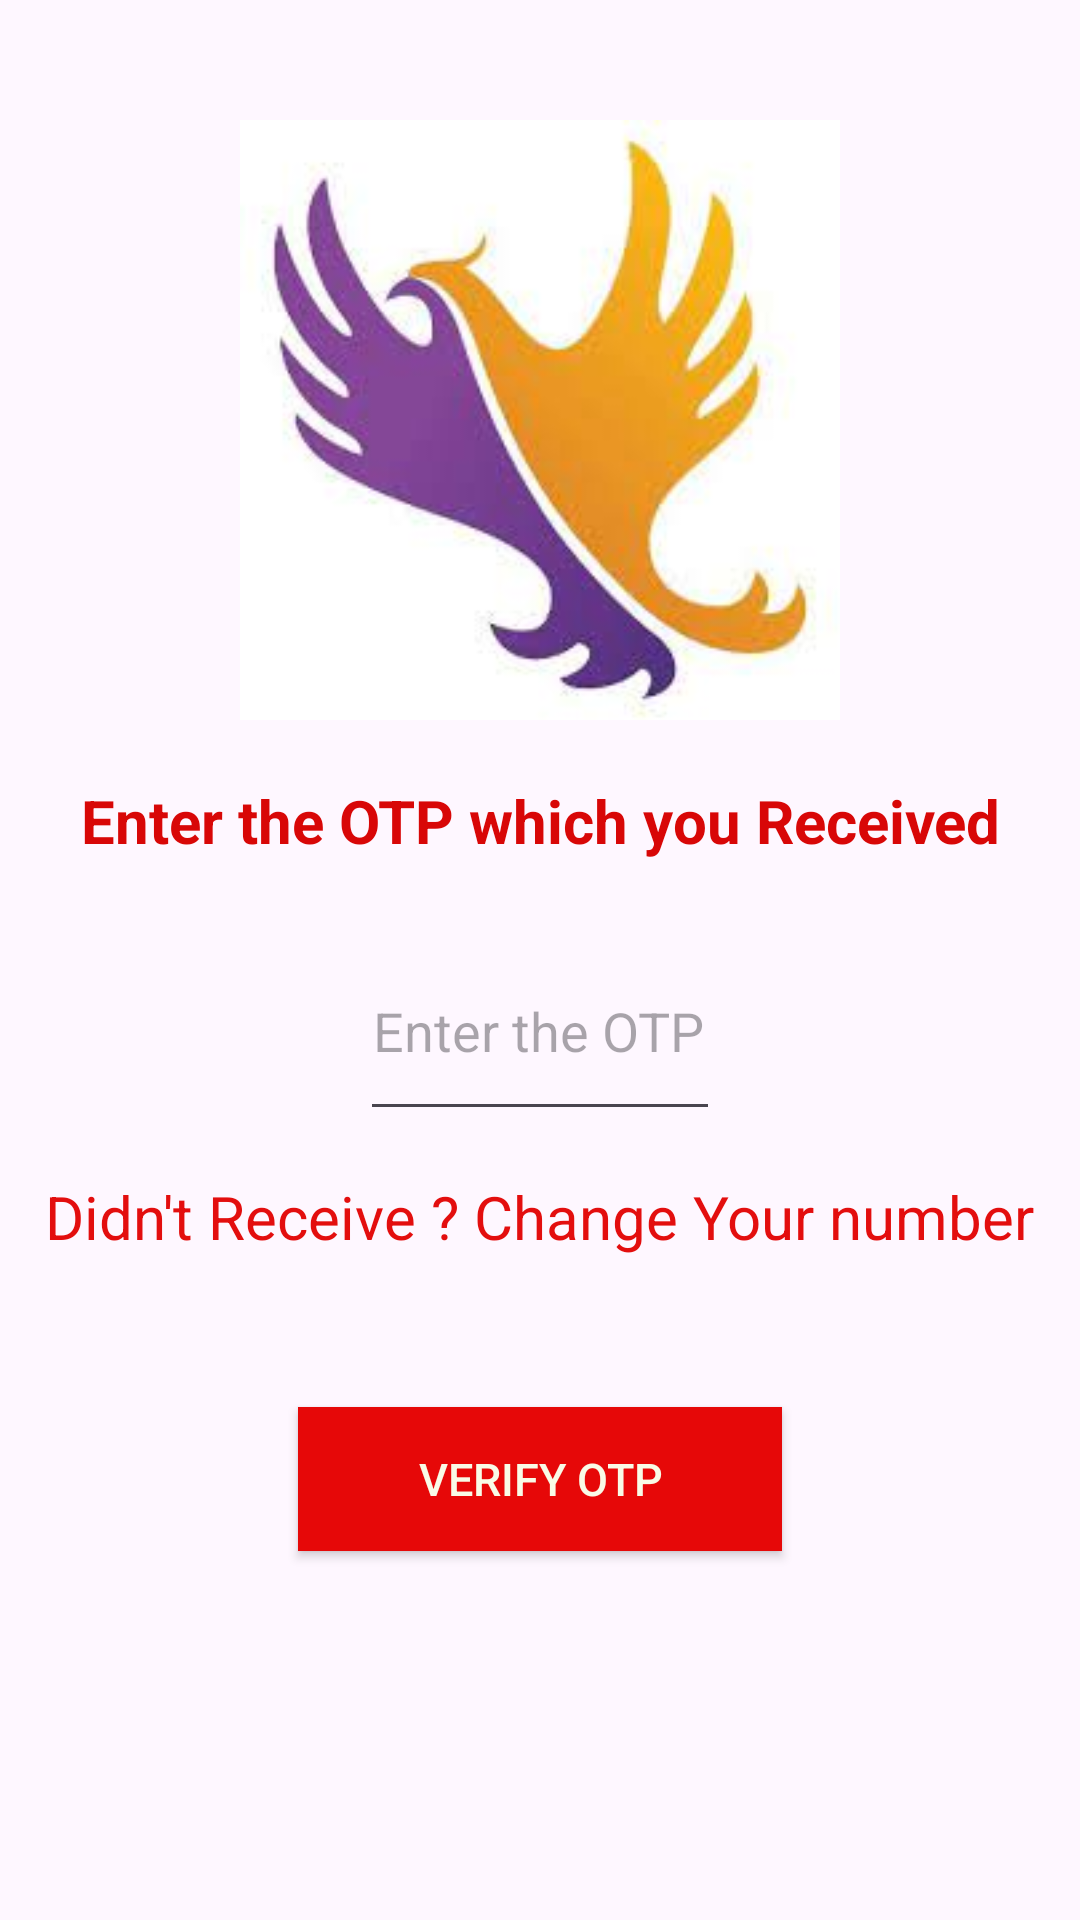

Reconstruct the res/layout file that produces this screen, plus the resources it refers to.
<!-- AndroidManifest.xml: application theme Theme.KGRCET -->
<!-- res/layout/activity_otp_authentication.xml -->
<?xml version="1.0" encoding="utf-8"?>
<RelativeLayout
    xmlns:android="http://schemas.android.com/apk/res/android"
    xmlns:app="http://schemas.android.com/apk/res-auto"
    xmlns:tools="http://schemas.android.com/tools"
    android:layout_width="match_parent"
    android:layout_height="match_parent"
    tools:context=".otpAuthentication">

    <ImageView
        android:id="@+id/logo"
        android:layout_width="250dp"
        android:layout_height="200dp"
        app:srcCompat="@drawable/kg"
        android:layout_centerHorizontal="true"
        android:layout_marginTop="40dp"/>



    <TextView
        android:id="@+id/textheading"
        android:layout_width="match_parent"
        android:layout_height="wrap_content"
        android:text="Enter the OTP which you Received"
        android:textSize="20sp"
        android:textAlignment="center"
        android:textStyle="bold"
        android:padding="20dp"
        android:textColor="#D80707"
        android:layout_below="@id/logo"/>


    <EditText
        android:layout_width="170dp"
        android:layout_height="70dp"
        android:layout_centerHorizontal="true"
        android:layout_below="@id/textheading"
        android:layout_marginLeft="120dp"
        android:layout_marginRight="120dp"
        android:hint="Enter the OTP here...."
        android:textColor="@color/red"
        android:id="@+id/getotp"
        android:textAlignment="center"
        android:inputType="number"/>

    <TextView
        android:id="@+id/changenumber"
        android:layout_width="wrap_content"
        android:layout_height="wrap_content"
        android:text="Didn't Receive ? Change Your number"
        android:textColor="@color/red"
        android:textSize="20sp"
        android:layout_below="@id/getotp"
        android:layout_centerHorizontal="true"
        android:layout_marginTop="15dp"/>

    <android.widget.Button
        android:id="@+id/verifyotp"
        android:layout_width="wrap_content"
        android:layout_height="48dp"
        android:layout_below="@id/changenumber"
        android:layout_centerHorizontal="true"
        android:layout_marginTop="50dp"
        android:background="#E60808"
        android:paddingLeft="40dp"
        android:paddingRight="40dp"
        android:text="Verify OTP"
        android:textColor="#F9FBE7"
        android:textSize="15sp" />

    <ProgressBar
        android:id="@+id/progressbarofotpauth"
        android:layout_width="wrap_content"
        android:layout_height="wrap_content"
        android:layout_centerHorizontal="true"
        android:layout_below="@id/verifyotp"
        android:visibility="invisible"
        android:layout_marginTop="30dp"/>


</RelativeLayout>
<!-- resources referenced by this layout -->
<resources>
  <color name="red">#E30E0E</color>
  <!-- drawable kg: jpg bitmap (drawable, 6113 bytes) -->
  <style name="Theme.KGRCET" parent="Base.Theme.KGRCET" />
  <style name="Base.Theme.KGRCET" parent="Theme.Material3.DayNight.NoActionBar">
          
          
      </style>
</resources>
